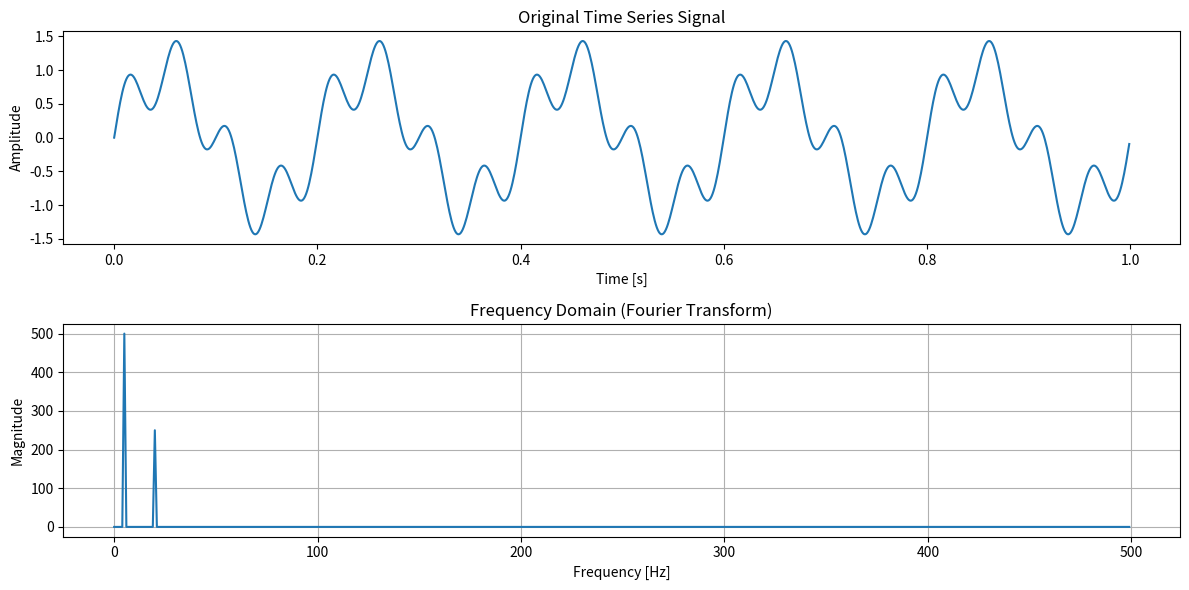

Python code for this plot:
import numpy as np
import matplotlib.pyplot as plt

# Step 1: Generate or load the time series data (example: a sine wave with some noise)
# Let's simulate a simple signal with two frequencies (5Hz and 20Hz)
sampling_rate = 1000  # Samples per second
t = np.linspace(0, 1, sampling_rate, endpoint=False)  # Time vector (1 second)
signal = np.sin(2 * np.pi * 5 * t) + 0.5 * np.sin(2 * np.pi * 20 * t)  # Combined signal

# Step 2: Perform Fourier Transform using numpy's FFT
fft_result = np.fft.fft(signal)  # FFT result
frequencies = np.fft.fftfreq(len(fft_result), 1 / sampling_rate)  # Frequency bins

# Step 3: Compute magnitude of FFT (optional: only take the positive frequencies)
magnitude = np.abs(fft_result)

# Step 4: Plot the time series and the Fourier transform
plt.figure(figsize=(12, 6))

# Plot the original time series signal
plt.subplot(2, 1, 1)
plt.plot(t, signal)
plt.title("Original Time Series Signal")
plt.xlabel("Time [s]")
plt.ylabel("Amplitude")

# Plot the FFT (only positive frequencies)
plt.subplot(2, 1, 2)
plt.plot(frequencies[:len(frequencies)//2], magnitude[:len(magnitude)//2])  # Only plot positive frequencies
plt.title("Frequency Domain (Fourier Transform)")
plt.xlabel("Frequency [Hz]")
plt.ylabel("Magnitude")
plt.grid(True)

plt.tight_layout()
plt.show()
